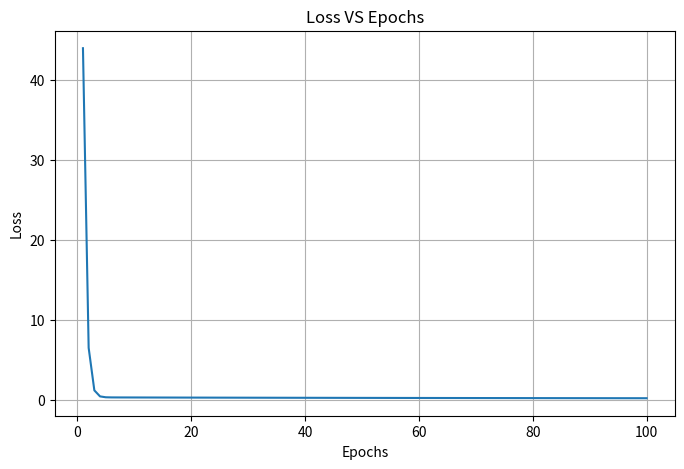

Write Python code to recreate this figure.
import numpy as np
import matplotlib.pyplot as plt

input=np.array([1, 3, 5, 6, 9], dtype=float)
target=np.array([2, 4, 6, 8, 10], dtype=float)
weight=0.0
bias=0.0
learnRate=0.01
epochs=100
loss=[]
for e in range(epochs):
    prediction=np.zeros(len(input))
    for i in range(len(input)):
        prediction[i]=input[i]*weight+bias
    total=0
    for i in range(len(target)):
        diff=prediction[i]-target[i]
        total=total+(diff*diff)
    ls=total/len(target)
    loss.append(ls)

    weightGrad=0
    biasGrad=0
    for i in range(len(input)):
        diff=prediction[i]-target[i]
        weightGrad=weightGrad+(diff*input[i])
        biasGrad=biasGrad+diff
    weightGrad=(2/len(input))*weightGrad
    biasGrad=(2/len(input))*biasGrad
    weight=weight-learnRate*weightGrad
    bias=bias-learnRate*biasGrad
    if (e+1)%10==0:
        print("Epoch: ", e+1, "Loss: ", ls)

print("Final Weight: ", weight)
print("Final Bias: ", bias)
print("\nInput         Target         Prediction") 
for i in range(len(input)):
    prediction=input[i]*weight+bias
    print(input[i], "         ", target[i], "         ", prediction)

plt.figure(figsize=(8, 5))
plt.plot(range(1, epochs+1), loss)
plt.xlabel("Epochs")
plt.ylabel("Loss")
plt.title("Loss VS Epochs")
plt.grid(True)
plt.show()
